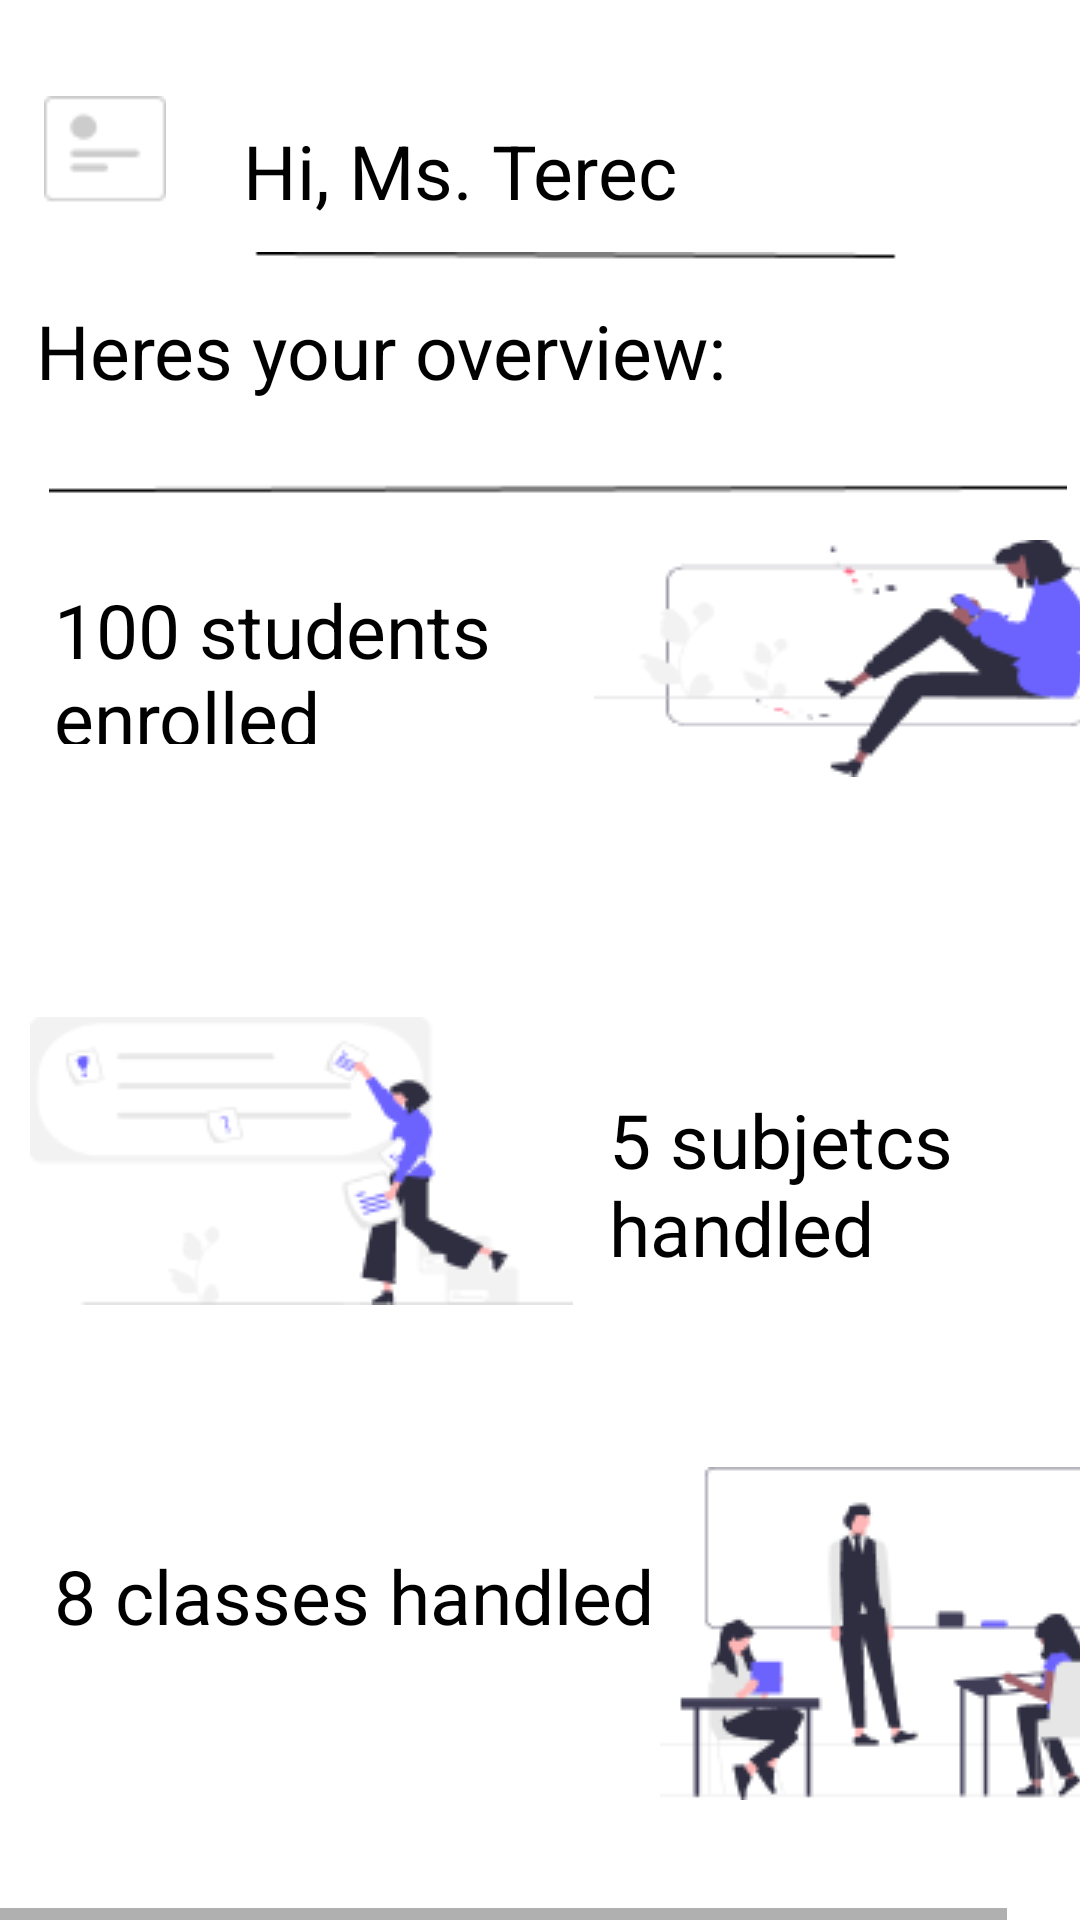

Reconstruct the res/layout file that produces this screen, plus the resources it refers to.
<!-- AndroidManifest.xml: application theme AppTheme -->
<!-- res/layout/fragment_home.xml -->
<HorizontalScrollView xmlns:android="http://schemas.android.com/apk/res/android"
    xmlns:tools="http://schemas.android.com/tools"
    android:layout_width="match_parent"
    android:layout_height="match_parent"
    xmlns:app="http://schemas.android.com/apk/res-auto"
    android:id="@+id/Horizon"
    >

    <ScrollView android:id="@+id/home_fragment"
        android:layout_width="wrap_content"
        android:layout_height="match_parent">

        <RelativeLayout android:id="@+id/content_container"
            android:layout_width="wrap_content"
            android:layout_height="wrap_content" >


            <TextView android:id="@+id/overview_text"
                android:textSize="25sp"
                android:textColor="@color/overview_text_color"
                android:layout_marginLeft="12dp"
                android:layout_marginTop="100dp"
                android:layout_width="265.5dp"
                android:layout_height="47.5dp"
                android:text="@string/overview_text_string"
                />

            <TextView
                android:id="@+id/class_counter"
                android:layout_width="wrap_content"
                android:layout_height="69dp"
                android:layout_marginLeft="18dp"
                android:layout_marginTop="515dp"
                android:text="@string/class_counter_string"
                android:textColor="@color/overview_text_color"
                android:textSize="25sp" />

            <TextView
                android:id="@+id/subject_count"
                android:layout_width="183dp"
                android:layout_height="90dp"
                android:layout_marginLeft="203dp"
                android:layout_marginTop="363dp"
                android:text="@string/subject_count_string"
                android:textColor="@color/overview_text_color"
                android:textSize="25sp" />

            <TextView
                android:id="@+id/enrolled_count"
                android:layout_width="207sp"
                android:layout_height="55sp"
                android:layout_marginLeft="18sp"
                android:layout_marginTop="193sp"
                android:text="@string/enrolled_count_string"
                android:textColor="@color/overview_text_color"
                android:textSize="25sp" />

            <TextView android:id="@+id/user_text"
                android:textSize="25sp"
                android:textColor="@color/overview_text_color"
                android:layout_marginLeft="81dp"
                android:layout_marginTop="40dp"
                android:layout_width="265.5dp"
                android:layout_height="47.5dp"
                android:text="@string/user_text_string"
                />

            <ImageView android:id="@+id/__img_image_stud"
                android:src="@drawable/__img_image_stud"
                android:contentDescription="__img_image_stud"
                android:layout_marginStart="198dp"
                android:layout_marginTop="180dp"
                android:layout_width="188dp"
                android:layout_height="79dp" />

            <ImageView android:id="@+id/__img_user_icon"
                android:src="@drawable/__img_user_icon"
                android:contentDescription="__img_user_icon"
                android:layout_marginStart="14dp"
                android:layout_marginTop="32dp"
                android:layout_width="42dp"
                android:layout_height="36.06dp" />

            <ImageView android:id="@+id/__img_research_icon"
                android:src="@drawable/__img_research_icon"
                android:contentDescription="__img_research_icon"
                android:layout_marginStart="10dp"
                android:layout_marginTop="339dp"
                android:layout_width="181dp"
                android:layout_height="96dp" />

            <ImageView android:id="@+id/__img___line_icon"
                android:src="@drawable/__img___line_icon"
                android:contentDescription="__img___line_icon"
                android:layout_marginStart="12dp"
                android:layout_marginTop="84dp"
                android:layout_width="348dp"
                android:layout_height="81.05dp" />

            <ImageView android:id="@+id/__img_class_icon"
                android:src="@drawable/__img_class_icon"
                android:contentDescription="__img_class_icon"
                android:layout_marginStart="220dp"
                android:layout_marginTop="489dp"
                android:layout_width="163dp"
                android:layout_height="111dp" />


        </RelativeLayout>

    </ScrollView>
</HorizontalScrollView>
<!-- resources referenced by this layout -->
<resources>
  <color name="overview_text_color">#000000</color>
  <!-- drawable __img___line_icon: png bitmap (drawable, 343 bytes) -->
  <!-- drawable __img_class_icon: png bitmap (drawable, 6855 bytes) -->
  <!-- drawable __img_image_stud: png bitmap (drawable, 4800 bytes) -->
  <!-- drawable __img_research_icon: png bitmap (drawable, 5385 bytes) -->
  <!-- drawable __img_user_icon: png bitmap (drawable, 539 bytes) -->
  <string name="class_counter_string">8 classes handled</string>
  <string name="enrolled_count_string">100 students enrolled</string>
  <string name="overview_text_string">Heres your overview:</string>
  <string name="subject_count_string">5 subjetcs handled</string>
  <string name="user_text_string">Hi, Ms. Terec </string>
  <style name="AppTheme" parent="Theme.MaterialComponents.Light.NoActionBar">
  
          <item name="colorPrimary">@color/grape_medium</item>
          <item name="colorPrimaryDark">@color/grape_dark</item>
          <item name="colorAccent">@color/grape_light</item>
      </style>
  <color name="grape_medium">#BA68C8</color>
  <color name="grape_dark">#4A148C</color>
  <color name="grape_light">#F3E5F5</color>
</resources>
